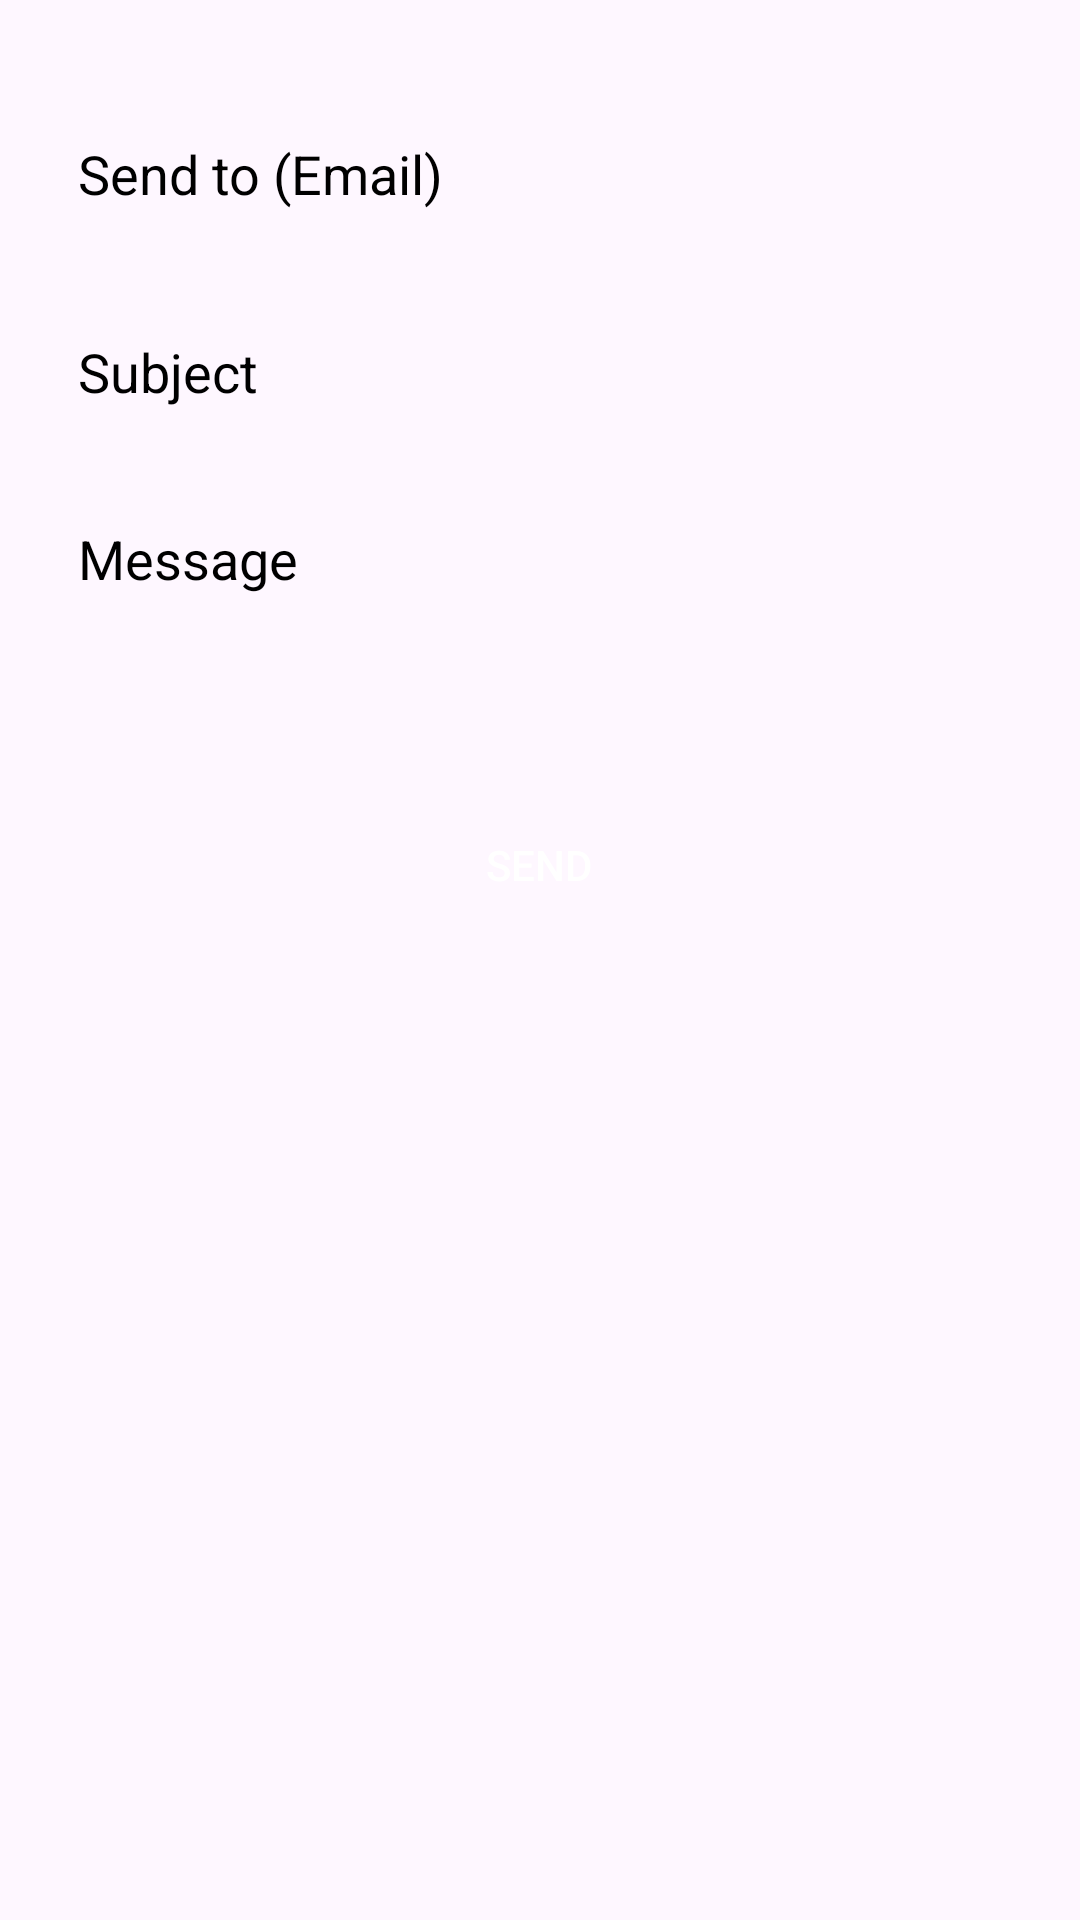

Layout XML and referenced resources for this Android screen:
<!-- AndroidManifest.xml: application theme Theme.PhoneCallsApp -->
<!-- res/layout/activity_email.xml -->
<?xml version="1.0" encoding="utf-8"?>
<androidx.constraintlayout.widget.ConstraintLayout xmlns:android="http://schemas.android.com/apk/res/android"
    xmlns:app="http://schemas.android.com/apk/res-auto"
    xmlns:tools="http://schemas.android.com/tools"
    android:layout_width="match_parent"
    android:layout_height="match_parent"
    tools:context=".EmailActivity">

    
    <EditText
        android:id="@+id/toEditText"
        android:layout_width="0dp"
        android:layout_height="48dp"
        android:hint="@string/emailToSendTo"
        android:textColorHint="@color/black"
        android:inputType="textEmailAddress"
        app:layout_constraintTop_toTopOf="parent"
        app:layout_constraintStart_toStartOf="parent"
        app:layout_constraintEnd_toEndOf="parent"
        app:layout_constraintHorizontal_bias="0.5"
        app:layout_constraintBottom_toTopOf="@id/subjectEditText"
        android:layout_marginStart="16dp"
        android:layout_marginTop="16dp"
        android:layout_marginEnd="16dp"
        android:background="@drawable/edittext_rounded_bg"
        android:padding="10dp"
        />

    
    <EditText
        android:id="@+id/subjectEditText"
        android:layout_width="0dp"
        android:layout_height="48dp"
        android:layout_marginStart="16dp"
        android:layout_marginTop="100dp"
        android:layout_marginEnd="16dp"
        android:background="@drawable/edittext_rounded_bg"
        android:hint="@string/Subject"
        android:textColorHint="@color/black"
        android:inputType="text"
        android:padding="10dp"
        app:layout_constraintEnd_toEndOf="parent"
        app:layout_constraintHorizontal_bias="0.0"
        app:layout_constraintStart_toStartOf="parent"
        app:layout_constraintTop_toTopOf="parent" />

    
    <EditText
        android:id="@+id/messageEditText"
        android:layout_width="match_parent"
        android:layout_height="wrap_content"
        android:hint="@string/message"
        android:textColorHint="@color/black"
        android:inputType="textMultiLine"
        app:layout_constraintTop_toBottomOf="@id/subjectEditText"
        app:layout_constraintStart_toStartOf="parent"
        app:layout_constraintEnd_toEndOf="parent"
        app:layout_constraintBottom_toTopOf="@id/sendButton"
        android:layout_marginStart="16dp"
        android:layout_marginTop="16dp"
        android:layout_marginEnd="16dp"
        android:background="@drawable/edittext_rounded_bg"
        android:padding="10dp"
        />

    
    <Button
        android:id="@+id/sendButton"
        android:layout_width="wrap_content"
        android:layout_height="wrap_content"
        android:layout_marginStart="16dp"
        android:layout_marginTop="56dp"
        android:layout_marginEnd="16dp"
        android:background="@drawable/button_rounded_bg"
        android:text="@string/send"
        android:textColorHint="@color/black"
        android:textColor="#FFF"
        app:layout_constraintEnd_toEndOf="parent"
        app:layout_constraintHorizontal_bias="0.498"
        app:layout_constraintStart_toStartOf="parent"
        app:layout_constraintTop_toBottomOf="@id/messageEditText" />

</androidx.constraintlayout.widget.ConstraintLayout>
<!-- resources referenced by this layout -->
<resources>
  <string name="Subject">Subject</string>
  <string name="emailToSendTo">Send to (Email)</string>
  <string name="message">Message</string>
  <string name="send">Send</string>
  <style name="Theme.PhoneCallsApp" parent="Base.Theme.PhoneCallsApp" />
  <style name="Base.Theme.PhoneCallsApp" parent="Theme.Material3.DayNight.NoActionBar">
          
          
      </style>
  <!-- not gathered from this repository: default colours our renderer supplied (Android Studio template values) -->
  <color name="black">#FF000000</color>
</resources>
